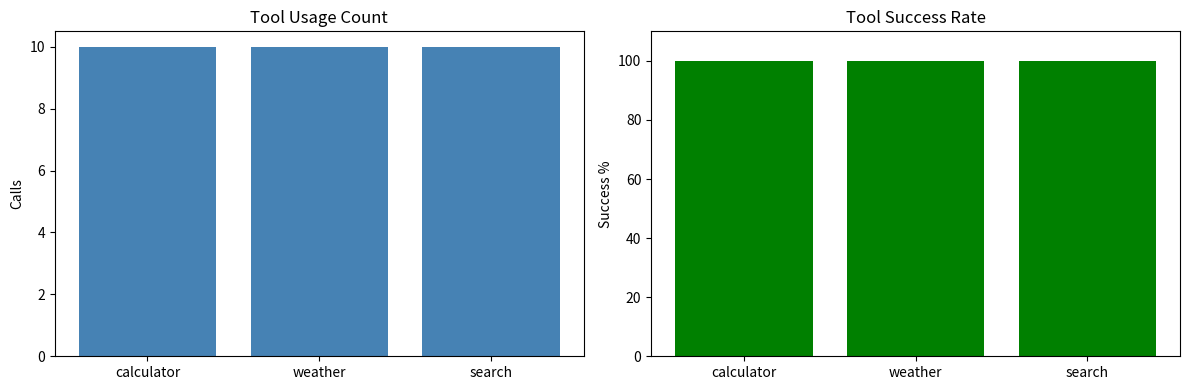

Python code for this plot:
import numpy as np
import re
import math
import json
import matplotlib.pyplot as plt
from collections import Counter
import warnings
warnings.filterwarnings('ignore')

print('Libraries loaded!')


class Tool:
    def __init__(self, name, description, parameters):
        self.name = name
        self.description = description
        self.parameters = parameters  # dict of param_name: type
    def validate(self, args):
        for param, ptype in self.parameters.items():
            if param not in args:
                return False, f'Missing parameter: {param}'
            if ptype == 'number' and not isinstance(args[param], (int, float)):
                return False, f'{param} must be a number'
            if ptype == 'string' and not isinstance(args[param], str):
                return False, f'{param} must be a string'
        return True, 'Valid'
    def execute(self, args):
        raise NotImplementedError

class CalculatorTool(Tool):
    def __init__(self):
        super().__init__('calculator', 'Perform calculations', {'expression': 'string'})
    def execute(self, args):
        try:
            expr = args['expression']
            allowed = {'sqrt': math.sqrt, 'log': math.log, 'exp': math.exp, 'pi': math.pi}
            result = eval(expr, {'__builtins__': {}}, allowed)
            return {'success': True, 'result': result}
        except Exception as e:
            return {'success': False, 'error': str(e)}

class WeatherTool(Tool):
    def __init__(self):
        super().__init__('weather', 'Get weather info', {'city': 'string'})
    def execute(self, args):
        city = args['city'].lower()
        mock_data = {'london': {'temp': 15, 'condition': 'Rainy'}, 'paris': {'temp': 20, 'condition': 'Sunny'}, 'tokyo': {'temp': 25, 'condition': 'Cloudy'}}
        data = mock_data.get(city, {'temp': 22, 'condition': 'Unknown'})
        return {'success': True, 'result': data}

class SearchTool(Tool):
    def __init__(self, corpus):
        super().__init__('search', 'Search documents', {'query': 'string', 'top_k': 'number'})
        self.corpus = corpus
    def execute(self, args):
        query = args['query'].lower()
        top_k = args.get('top_k', 3)
        scores = [(i, sum(1 for w in query.split() if w in doc.lower())) for i, doc in enumerate(self.corpus)]
        scores.sort(key=lambda x: x[1], reverse=True)
        return {'success': True, 'result': [{'index': i, 'text': self.corpus[i], 'score': s} for i, s in scores[:top_k]]}

corpus = ['Machine learning is amazing', 'Deep learning uses neural networks', 'NLP processes human language']
tools = {'calculator': CalculatorTool(), 'weather': WeatherTool(), 'search': SearchTool(corpus)}
print(f'Tools defined: {list(tools.keys())}')


class ToolCaller:
    def __init__(self, tools):
        self.tools = tools
    def call(self, tool_name, args):
        if tool_name not in self.tools:
            return {'success': False, 'error': f'Tool {tool_name} not found'}
        tool = self.tools[tool_name]
        valid, msg = tool.validate(args)
        if not valid:
            return {'success': False, 'error': msg}
        return tool.execute(args)
    def parse_call(self, text):
        # Parse JSON-like tool call: {"tool": "name", "args": {...}}
        try:
            match = re.search(r'\{.*?"tool"\s*:\s*"(.*?)".*?"args"\s*:\s*(\{.*?\})', text, re.DOTALL)
            if match:
                tool_name = match.group(1)
                args = json.loads(match.group(2))
                return tool_name, args
        except:
            pass
        return None, None

caller = ToolCaller(tools)

# Direct call
result = caller.call('calculator', {'expression': 'sqrt(144) + 5'})
print(f'Calculator result: {result}')

result2 = caller.call('weather', {'city': 'Paris'})
print(f'Weather result: {result2}')


# Parse tool calls from natural language
def parse_tool_request(text):
    text_lower = text.lower()
    if 'calculate' in text_lower or 'compute' in text_lower or 'sqrt' in text_lower:
        expr_match = re.search(r'(?:calculate|compute)\s+(.*)', text, re.IGNORECASE)
        if expr_match:
            return 'calculator', {'expression': expr_match.group(1).strip()}
    if 'weather' in text_lower or 'temperature' in text_lower:
        city_match = re.search(r'(?:in|for|at)\s+([A-Za-z]+)', text)
        if city_match:
            return 'weather', {'city': city_match.group(1)}
    if 'search' in text_lower or 'find' in text_lower:
        query_match = re.search(r'(?:search|find)\s+(?:for\s+)?(.*)', text, re.IGNORECASE)
        if query_match:
            return 'search', {'query': query_match.group(1).strip(), 'top_k': 3}
    return None, None

requests = [
    'Calculate sqrt(256) divided by 4',
    'What is the weather in London?',
    'Search for machine learning papers'
]
for req in requests:
    tool, args = parse_tool_request(req)
    print(f'Request: {req}')
    print(f'  -> Tool: {tool}, Args: {args}')
    if tool:
        result = caller.call(tool, args)
        print(f'  -> Result: {result}')
    print()


# Test error cases
error_cases = [
    ('calculator', {'expression': '1/0'}),
    ('calculator', {'wrong_param': 'test'}),  # Missing required param
    ('unknown_tool', {'x': 1}),  # Non-existent tool
    ('weather', {'city': 123}),  # Wrong type
]
for tool_name, args in error_cases:
    result = caller.call(tool_name, args)
    print(f'Tool: {tool_name}, Args: {args}')
    print(f'  Result: {result}')
    print()


class ToolAugmentedGenerator:
    def __init__(self, tools):
        self.caller = ToolCaller(tools)
    def generate(self, query):
        # Step 1: Detect if tool is needed
        tool_name, args = parse_tool_request(query)
        if tool_name:
            # Step 2: Call tool
            tool_result = self.caller.call(tool_name, args)
            if tool_result['success']:
                # Step 3: Generate response using tool output
                return self._format_response(query, tool_name, tool_result['result'])
            else:
                return f'Error using {tool_name}: {tool_result["error"]}'
        return f'No tool needed for: {query}'
    def _format_response(self, query, tool_name, result):
        if tool_name == 'calculator':
            return f'The result of your calculation is {result}'
        elif tool_name == 'weather':
            return f'Weather in {result.get("city", "the requested city")}: {result["condition"]}, {result["temp"]}C'
        elif tool_name == 'search':
            docs = result
            return f'Found {len(docs)} results: ' + '; '.join([f'{d["text"]} (score: {d["score"]})' for d in docs])
        return str(result)

generator = ToolAugmentedGenerator(tools)
queries = [
    'Calculate 15 * 23',
    'What is the weather in Tokyo?',
    'Search for deep learning'
]
for q in queries:
    print(f'Q: {q}')
    print(f'A: {generator.generate(q)}\n')


# Track tool usage
usage_stats = Counter()
success_stats = Counter()

def tracked_call(caller, tool_name, args):
    usage_stats[tool_name] += 1
    result = caller.call(tool_name, args)
    success_stats[tool_name] += 1 if result.get('success') else 0
    return result

# Simulate usage
for _ in range(10):
    tracked_call(caller, 'calculator', {'expression': '2 + 2'})
    tracked_call(caller, 'weather', {'city': 'Paris'})
    tracked_call(caller, 'search', {'query': 'test', 'top_k': 2})

# Visualize
fig, axes = plt.subplots(1, 2, figsize=(12, 4))
tools_list = list(usage_stats.keys())
axes[0].bar(tools_list, [usage_stats[t] for t in tools_list], color='steelblue')
axes[0].set_title('Tool Usage Count')
axes[0].set_ylabel('Calls')
success_rates = [success_stats[t] / usage_stats[t] * 100 for t in tools_list]
axes[1].bar(tools_list, success_rates, color='green')
axes[1].set_title('Tool Success Rate')
axes[1].set_ylabel('Success %')
axes[1].set_ylim(0, 110)
plt.tight_layout()
plt.show()


# Exercise 1: Add a translation tool
# Exercise 2: Implement tool chaining (output of one -> input of next)
# Exercise 3: Add async tool execution
# Exercise 4: Build a tool registry with discovery
print('Exercises listed!')
